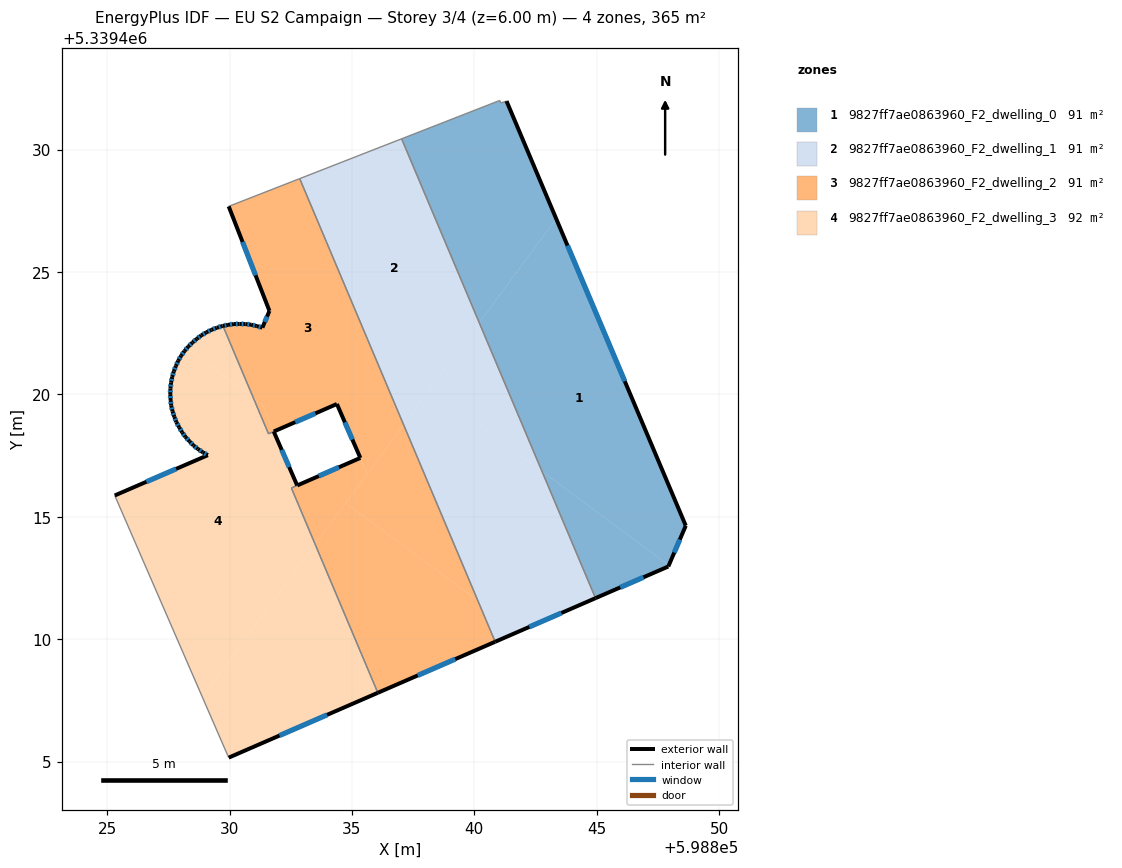
=== STOREY PLAN SPEC (per zone: floor XY polygon, exterior-wall plan segments, windows/doors) ===
zone 1: 9827ff7ae0863960_F2_dwelling_0  (91.4 m²)
  floor: (598843.34, 5339427.17) (598848.64, 5339414.64) (598847.94, 5339413.02) (598842.76, 5339416.86) (598840.20, 5339422.93)
  floor: (598847.94, 5339413.02) (598847.92, 5339412.97) (598844.95, 5339411.68) (598842.76, 5339416.86)
  floor: (598841.31, 5339431.98) (598843.34, 5339427.17) (598840.20, 5339422.93) (598837.03, 5339430.44) (598841.04, 5339432.01) (598841.09, 5339431.91)
  exterior wall: (598848.64, 5339414.64) – (598841.31, 5339431.98)  [18.8 m]
    window: (598846.14, 5339420.54) – (598843.80, 5339426.08)  [5.8 m²]
  exterior wall: (598847.92, 5339412.97) – (598848.64, 5339414.64)  [1.8 m]
    window: (598848.16, 5339413.54) – (598848.39, 5339414.07)  [0.6 m²]
  exterior wall: (598844.95, 5339411.68) – (598847.92, 5339412.97)  [3.2 m]
    window: (598845.96, 5339412.12) – (598846.91, 5339412.53)  [1.0 m²]
  interior walls: 4
zone 2: 9827ff7ae0863960_F2_dwelling_1  (91.4 m²)
  floor: (598842.76, 5339416.86) (598844.95, 5339411.68) (598841.83, 5339410.32) (598840.14, 5339411.57) (598837.11, 5339418.76) (598838.21, 5339420.23)
  floor: (598840.20, 5339422.93) (598842.76, 5339416.86) (598838.21, 5339420.23)
  floor: (598841.83, 5339410.32) (598840.85, 5339409.90) (598840.14, 5339411.57)
  floor: (598837.03, 5339430.44) (598840.20, 5339422.93) (598837.11, 5339418.76) (598832.87, 5339428.81)
  exterior wall: (598840.85, 5339409.90) – (598844.95, 5339411.68)  [4.5 m]
    window: (598842.25, 5339410.50) – (598843.55, 5339411.07)  [1.4 m²]
  interior walls: 3
zone 3: 9827ff7ae0863960_F2_dwelling_2  (90.8 m²)
  floor: (598832.87, 5339428.81) (598837.11, 5339418.76) (598835.63, 5339416.75) (598834.39, 5339419.61) (598831.80, 5339418.48) (598831.31, 5339419.62) (598830.96, 5339419.88) (598829.73, 5339422.80) (598829.94, 5339422.84) (598830.18, 5339422.88) (598830.41, 5339422.88) (598830.65, 5339422.87) (598830.88, 5339422.85) (598831.11, 5339422.79) (598831.34, 5339422.73) (598831.63, 5339423.41) (598829.96, 5339427.68)
  floor: (598840.14, 5339411.57) (598840.85, 5339409.90) (598836.06, 5339407.81) (598833.50, 5339413.88) (598834.75, 5339415.57)
  floor: (598837.11, 5339418.76) (598840.14, 5339411.57) (598834.75, 5339415.57)
  floor: (598831.31, 5339419.62) (598831.80, 5339418.48) (598831.59, 5339418.39) (598830.96, 5339419.88)
  floor: (598835.34, 5339417.41) (598835.63, 5339416.75) (598833.50, 5339413.88) (598832.53, 5339416.17)
  exterior wall: (598835.34, 5339417.41) – (598832.77, 5339416.28)  [2.8 m]
    window: (598834.47, 5339417.02) – (598833.64, 5339416.67)  [0.9 m²]
  exterior wall: (598834.39, 5339419.61) – (598835.34, 5339417.41)  [2.4 m]
    window: (598834.71, 5339418.86) – (598835.02, 5339418.16)  [0.7 m²]
  exterior wall: (598829.94, 5339422.84) – (598829.73, 5339422.80)  [0.2 m]
    window: (598829.87, 5339422.83) – (598829.80, 5339422.81)  [0.1 m²]
  exterior wall: (598830.18, 5339422.88) – (598829.94, 5339422.84)  [0.2 m]
    window: (598830.10, 5339422.86) – (598830.02, 5339422.85)  [0.1 m²]
  exterior wall: (598830.41, 5339422.88) – (598830.18, 5339422.88)  [0.2 m]
    window: (598830.33, 5339422.88) – (598830.26, 5339422.88)  [0.1 m²]
  exterior wall: (598830.65, 5339422.87) – (598830.41, 5339422.88)  [0.2 m]
    window: (598830.57, 5339422.88) – (598830.49, 5339422.88)  [0.1 m²]
  exterior wall: (598830.88, 5339422.85) – (598830.65, 5339422.87)  [0.2 m]
    window: (598830.80, 5339422.86) – (598830.73, 5339422.87)  [0.1 m²]
  exterior wall: (598831.11, 5339422.79) – (598830.88, 5339422.85)  [0.2 m]
    window: (598831.03, 5339422.81) – (598830.96, 5339422.83)  [0.1 m²]
  exterior wall: (598831.34, 5339422.73) – (598831.11, 5339422.79)  [0.2 m]
    window: (598831.26, 5339422.75) – (598831.19, 5339422.77)  [0.1 m²]
  exterior wall: (598831.63, 5339423.41) – (598831.34, 5339422.73)  [0.7 m]
    window: (598831.53, 5339423.18) – (598831.44, 5339422.96)  [0.2 m²]
  exterior wall: (598829.96, 5339427.68) – (598831.63, 5339423.41)  [4.6 m]
    window: (598830.53, 5339426.23) – (598831.06, 5339424.86)  [1.4 m²]
  exterior wall: (598836.06, 5339407.81) – (598840.85, 5339409.90)  [5.2 m]
    window: (598837.69, 5339408.52) – (598839.22, 5339409.19)  [1.6 m²]
  exterior wall: (598831.80, 5339418.48) – (598834.39, 5339419.61)  [2.8 m]
    window: (598832.68, 5339418.87) – (598833.51, 5339419.23)  [0.9 m²]
  interior walls: 6
zone 4: 9827ff7ae0863960_F2_dwelling_3  (92.0 m²)
  floor: (598833.50, 5339413.88) (598836.06, 5339407.81) (598829.97, 5339405.16) (598829.93, 5339405.25) (598828.89, 5339407.64)
  floor: (598830.96, 5339419.88) (598831.59, 5339418.39) (598831.81, 5339418.48) (598832.76, 5339416.28) (598832.53, 5339416.18) (598833.50, 5339413.88) (598828.89, 5339407.64) (598825.31, 5339415.87) (598829.11, 5339417.52) (598828.91, 5339417.63) (598828.71, 5339417.77) (598828.53, 5339417.92) (598828.36, 5339418.08) (598828.20, 5339418.26) (598828.07, 5339418.45) (598827.94, 5339418.66) (598827.83, 5339418.87) (598827.74, 5339419.08) (598827.67, 5339419.31) (598827.62, 5339419.54) (598827.59, 5339419.77) (598827.58, 5339420.01) (598827.58, 5339420.24) (598827.61, 5339420.48) (598827.66, 5339420.71) (598827.72, 5339420.94) (598827.81, 5339421.16) (598827.91, 5339421.38) (598828.02, 5339421.58) (598828.16, 5339421.77) (598828.26, 5339421.88)
  floor: (598829.73, 5339422.80) (598830.96, 5339419.88) (598828.26, 5339421.88) (598828.31, 5339421.95) (598828.48, 5339422.12) (598828.66, 5339422.27) (598828.85, 5339422.41) (598829.06, 5339422.54) (598829.26, 5339422.64) (598829.48, 5339422.72) (598829.71, 5339422.80)
  exterior wall: (598828.71, 5339417.77) – (598828.91, 5339417.63)  [0.2 m]
    window: (598828.78, 5339417.72) – (598828.84, 5339417.68)  [0.1 m²]
  exterior wall: (598828.53, 5339417.92) – (598828.71, 5339417.77)  [0.2 m]
    window: (598828.59, 5339417.87) – (598828.65, 5339417.82)  [0.1 m²]
  exterior wall: (598828.36, 5339418.08) – (598828.53, 5339417.92)  [0.2 m]
    window: (598828.42, 5339418.03) – (598828.47, 5339417.97)  [0.1 m²]
  exterior wall: (598828.20, 5339418.26) – (598828.36, 5339418.08)  [0.2 m]
    window: (598828.26, 5339418.20) – (598828.31, 5339418.14)  [0.1 m²]
  exterior wall: (598828.07, 5339418.45) – (598828.20, 5339418.26)  [0.2 m]
    window: (598828.11, 5339418.39) – (598828.15, 5339418.33)  [0.1 m²]
  exterior wall: (598827.94, 5339418.66) – (598828.07, 5339418.45)  [0.2 m]
    window: (598827.98, 5339418.59) – (598828.02, 5339418.52)  [0.1 m²]
  exterior wall: (598827.83, 5339418.87) – (598827.94, 5339418.66)  [0.2 m]
    window: (598827.87, 5339418.79) – (598827.90, 5339418.73)  [0.1 m²]
  exterior wall: (598827.74, 5339419.08) – (598827.83, 5339418.87)  [0.2 m]
    window: (598827.77, 5339419.01) – (598827.80, 5339418.94)  [0.1 m²]
  exterior wall: (598827.67, 5339419.31) – (598827.74, 5339419.08)  [0.2 m]
    window: (598827.70, 5339419.23) – (598827.72, 5339419.16)  [0.1 m²]
  exterior wall: (598827.62, 5339419.54) – (598827.67, 5339419.31)  [0.2 m]
    window: (598827.64, 5339419.46) – (598827.65, 5339419.39)  [0.1 m²]
  exterior wall: (598827.59, 5339419.77) – (598827.62, 5339419.54)  [0.2 m]
    window: (598827.60, 5339419.69) – (598827.61, 5339419.62)  [0.1 m²]
  exterior wall: (598827.58, 5339420.01) – (598827.59, 5339419.77)  [0.2 m]
    window: (598827.58, 5339419.93) – (598827.59, 5339419.85)  [0.1 m²]
  exterior wall: (598827.58, 5339420.24) – (598827.58, 5339420.01)  [0.2 m]
    window: (598827.58, 5339420.16) – (598827.58, 5339420.09)  [0.1 m²]
  exterior wall: (598827.61, 5339420.48) – (598827.58, 5339420.24)  [0.2 m]
    window: (598827.60, 5339420.40) – (598827.59, 5339420.32)  [0.1 m²]
  exterior wall: (598827.66, 5339420.71) – (598827.61, 5339420.48)  [0.2 m]
    window: (598827.64, 5339420.63) – (598827.63, 5339420.56)  [0.1 m²]
  exterior wall: (598827.72, 5339420.94) – (598827.66, 5339420.71)  [0.2 m]
    window: (598827.70, 5339420.86) – (598827.68, 5339420.79)  [0.1 m²]
  exterior wall: (598827.81, 5339421.16) – (598827.72, 5339420.94)  [0.2 m]
    window: (598827.78, 5339421.09) – (598827.75, 5339421.02)  [0.1 m²]
  exterior wall: (598827.91, 5339421.38) – (598827.81, 5339421.16)  [0.2 m]
    window: (598827.87, 5339421.30) – (598827.84, 5339421.24)  [0.1 m²]
  exterior wall: (598828.02, 5339421.58) – (598827.91, 5339421.38)  [0.2 m]
    window: (598827.98, 5339421.51) – (598827.94, 5339421.44)  [0.1 m²]
  exterior wall: (598828.16, 5339421.77) – (598828.02, 5339421.58)  [0.2 m]
    window: (598828.11, 5339421.71) – (598828.07, 5339421.64)  [0.1 m²]
  exterior wall: (598828.31, 5339421.95) – (598828.16, 5339421.77)  [0.2 m]
    window: (598828.26, 5339421.89) – (598828.21, 5339421.83)  [0.1 m²]
  exterior wall: (598828.48, 5339422.12) – (598828.31, 5339421.95)  [0.2 m]
    window: (598828.43, 5339422.06) – (598828.37, 5339422.01)  [0.1 m²]
  exterior wall: (598828.66, 5339422.27) – (598828.48, 5339422.12)  [0.2 m]
    window: (598828.60, 5339422.22) – (598828.54, 5339422.17)  [0.1 m²]
  exterior wall: (598828.85, 5339422.41) – (598828.66, 5339422.27)  [0.2 m]
    window: (598828.78, 5339422.36) – (598828.72, 5339422.32)  [0.1 m²]
  exterior wall: (598829.06, 5339422.54) – (598828.85, 5339422.41)  [0.2 m]
    window: (598828.98, 5339422.49) – (598828.92, 5339422.45)  [0.1 m²]
  exterior wall: (598829.26, 5339422.64) – (598829.06, 5339422.54)  [0.2 m]
    window: (598829.19, 5339422.60) – (598829.13, 5339422.57)  [0.1 m²]
  exterior wall: (598829.48, 5339422.72) – (598829.26, 5339422.64)  [0.2 m]
    window: (598829.41, 5339422.69) – (598829.34, 5339422.67)  [0.1 m²]
  exterior wall: (598829.71, 5339422.80) – (598829.48, 5339422.72)  [0.2 m]
    window: (598829.63, 5339422.77) – (598829.56, 5339422.75)  [0.1 m²]
  exterior wall: (598829.73, 5339422.80) – (598829.71, 5339422.80)  [0.0 m]
  exterior wall: (598832.76, 5339416.28) – (598831.81, 5339418.48)  [2.4 m]
    window: (598832.44, 5339417.03) – (598832.13, 5339417.73)  [0.7 m²]
  exterior wall: (598829.97, 5339405.16) – (598836.06, 5339407.81)  [6.6 m]
    window: (598832.04, 5339406.06) – (598833.98, 5339406.91)  [2.0 m²]
  exterior wall: (598829.11, 5339417.52) – (598825.31, 5339415.87)  [4.1 m]
    window: (598827.82, 5339416.96) – (598826.60, 5339416.43)  [1.3 m²]
  exterior wall: (598828.91, 5339417.63) – (598829.11, 5339417.52)  [0.2 m]
    window: (598828.98, 5339417.59) – (598829.04, 5339417.56)  [0.1 m²]
  interior walls: 6

=== DERIVED (storey summary) ===
Building: EU S2 Campaign
Storey: 3 of 4  (floor level z = 6.00 m)
Storey gross floor area: 365.5 m²
Zones on this storey: 4
  - 9827ff7ae0863960_F2_dwelling_0: floor 91.4 m²; exterior wall 23.9 m (71.6 m²); 3 window(s) 7.3 m²; WWR 10.2%
  - 9827ff7ae0863960_F2_dwelling_1: floor 91.4 m²; exterior wall 4.5 m (13.4 m²); 1 window(s) 1.4 m²; WWR 10.2%
  - 9827ff7ae0863960_F2_dwelling_2: floor 90.8 m²; exterior wall 20.2 m (60.6 m²); 13 window(s) 6.2 m²; WWR 10.2%
  - 9827ff7ae0863960_F2_dwelling_3: floor 92.0 m²; exterior wall 20.1 m (60.2 m²); 32 window(s) 6.1 m²; WWR 10.2%
Zone adjacency (shared interzone walls):
  - 9827ff7ae0863960_F2_dwelling_0 ↔ 9827ff7ae0863960_F2_dwelling_1
  - 9827ff7ae0863960_F2_dwelling_1 ↔ 9827ff7ae0863960_F2_dwelling_2
  - 9827ff7ae0863960_F2_dwelling_2 ↔ 9827ff7ae0863960_F2_dwelling_3